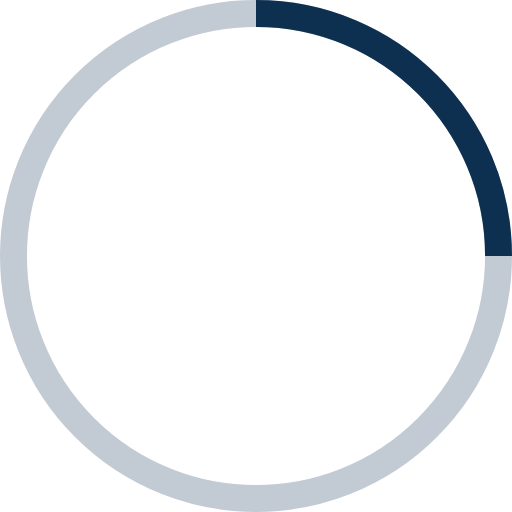
t = 0.00 s
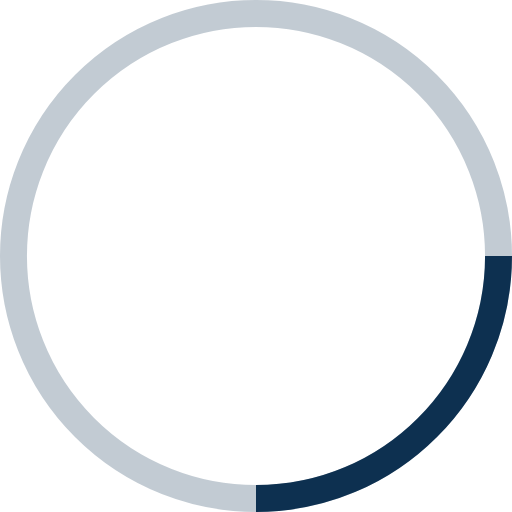
t = 0.25 s
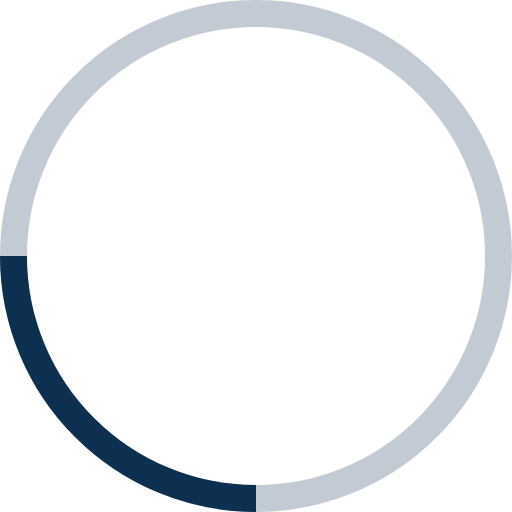
t = 0.50 s
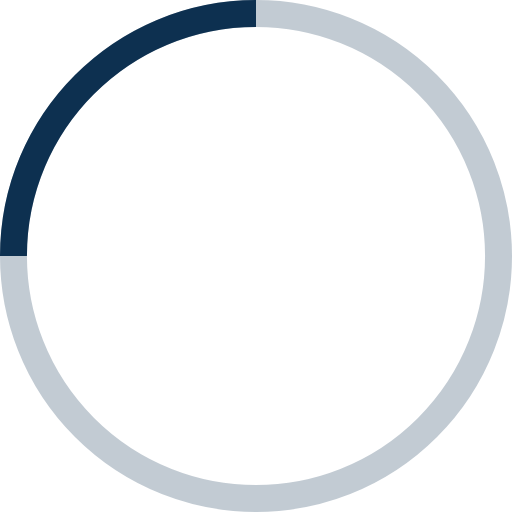
t = 0.75 s

The animated SVG that drew these frames (rendered in a browser with its animation timeline set to each time). Animation: 1 SMIL element (animateTransform=1); one cycle of 1.00 s, repeats indefinitely.

<svg xmlns="http://www.w3.org/2000/svg" width="48" height="48" viewBox="0 0 38 38" stroke="#0d3050">
    <g fill="none" fill-rule="evenodd">
        <g transform="translate(1 1)" stroke-width="2">
            <circle stroke-opacity=".25" cx="18" cy="18" r="18"/>
            <path d="M36 18c0-9.94-8.06-18-18-18">
                <animateTransform attributeName="transform" type="rotate" from="0 18 18" to="360 18 18" dur="1s" repeatCount="indefinite"/>
            </path>
        </g>
    </g>
</svg>
